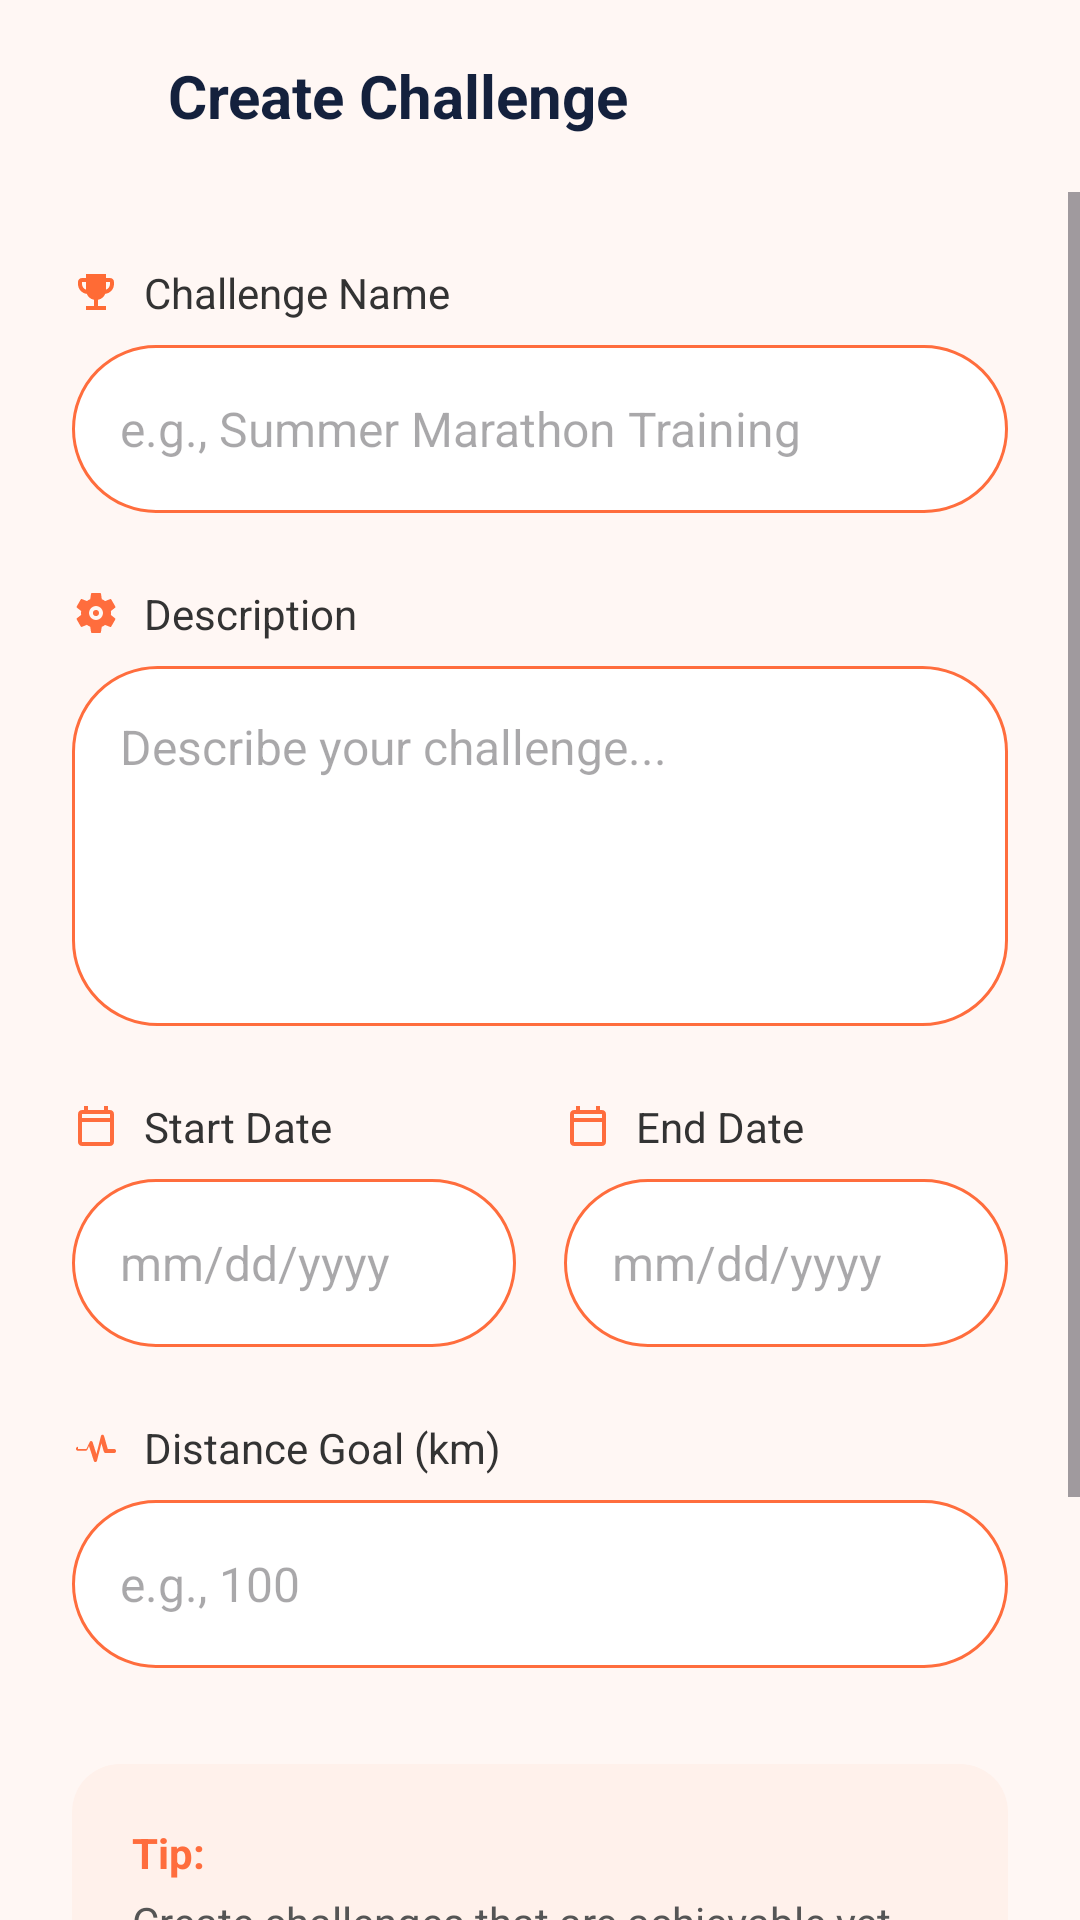

The Android layout XML behind this screen, and the referenced resources:
<!-- AndroidManifest.xml: application theme Theme.RunnaRunningTracker -->
<!-- res/layout/activity_create_challenge.xml -->
<?xml version="1.0" encoding="utf-8"?>
<LinearLayout xmlns:android="http://schemas.android.com/apk/res/android"
    android:layout_width="match_parent"
    android:layout_height="match_parent"
    android:background="@color/runna_surface"
    android:orientation="vertical">

    
    <LinearLayout
        android:layout_width="match_parent"
        android:layout_height="?attr/actionBarSize"
        android:gravity="center_vertical"
        android:orientation="horizontal"
        android:paddingStart="16dp"
        android:paddingEnd="16dp">

        <ImageView
            android:id="@+id/btnBack"
            android:layout_width="24dp"
            android:layout_height="24dp"
            android:rotation="180"
            android:src="@drawable/ic_arrow_right_white"
            android:tint="#000000" />

        <TextView
            android:layout_width="wrap_content"
            android:layout_height="wrap_content"
            android:layout_marginStart="16dp"
            android:text="Create Challenge"
            android:textColor="@color/runna_text_primary"
            android:textSize="20sp"
            android:textStyle="bold" />
    </LinearLayout>

    <ScrollView
        android:layout_width="match_parent"
        android:layout_height="0dp"
        android:layout_weight="1"
        android:fillViewport="true">

        <LinearLayout
            android:layout_width="match_parent"
            android:layout_height="wrap_content"
            android:orientation="vertical"
            android:padding="24dp">

            <LinearLayout
                android:layout_width="match_parent"
                android:layout_height="wrap_content"
                android:gravity="center_vertical"
                android:orientation="horizontal">

                <ImageView
                    android:layout_width="16dp"
                    android:layout_height="16dp"
                    android:src="@drawable/ic_trophy_orange" />

                <TextView
                    android:layout_width="wrap_content"
                    android:layout_height="wrap_content"
                    android:layout_marginStart="8dp"
                    android:text="Challenge Name"
                    android:textColor="#333333"
                    android:textSize="14sp" />
            </LinearLayout>

            <EditText
                android:layout_width="match_parent"
                android:layout_height="56dp"
                android:layout_marginTop="8dp"
                android:background="@drawable/bg_button_outline"
                android:hint="e.g., Summer Marathon Training"
                android:paddingStart="16dp"
                android:paddingEnd="16dp"
                android:textColor="@color/runna_text_primary"
                android:textSize="16sp" />

            <LinearLayout
                android:layout_width="match_parent"
                android:layout_height="wrap_content"
                android:layout_marginTop="24dp"
                android:gravity="center_vertical"
                android:orientation="horizontal">

                <ImageView
                    android:layout_width="16dp"
                    android:layout_height="16dp"
                    android:src="@drawable/ic_settings"
                    android:tint="@color/runna_primary" />

                <TextView
                    android:layout_width="wrap_content"
                    android:layout_height="wrap_content"
                    android:layout_marginStart="8dp"
                    android:text="Description"
                    android:textColor="#333333"
                    android:textSize="14sp" />
            </LinearLayout>

            <EditText
                android:layout_width="match_parent"
                android:layout_height="120dp"
                android:layout_marginTop="8dp"
                android:background="@drawable/bg_button_outline"
                android:gravity="top|start"
                android:hint="Describe your challenge..."
                android:padding="16dp"
                android:textColor="@color/runna_text_primary"
                android:textSize="16sp" />

            
            <LinearLayout
                android:layout_width="match_parent"
                android:layout_height="wrap_content"
                android:layout_marginTop="24dp"
                android:orientation="horizontal">

                <LinearLayout
                    android:layout_width="0dp"
                    android:layout_height="wrap_content"
                    android:layout_marginEnd="8dp"
                    android:layout_weight="1"
                    android:orientation="vertical">

                    <LinearLayout
                        android:layout_width="match_parent"
                        android:layout_height="wrap_content"
                        android:gravity="center_vertical"
                        android:orientation="horizontal">

                        <ImageView
                            android:layout_width="16dp"
                            android:layout_height="16dp"
                            android:src="@drawable/ic_calendar"
                            android:tint="@color/runna_primary" />

                        <TextView
                            android:layout_width="wrap_content"
                            android:layout_height="wrap_content"
                            android:layout_marginStart="8dp"
                            android:text="Start Date"
                            android:textColor="#333333"
                            android:textSize="14sp" />
                    </LinearLayout>

                    <EditText
                        android:layout_width="match_parent"
                        android:layout_height="56dp"
                        android:layout_marginTop="8dp"
                        android:background="@drawable/bg_button_outline"
                        android:hint="mm/dd/yyyy"
                        android:paddingStart="16dp"
                        android:paddingEnd="16dp"
                        android:textColor="@color/runna_text_primary"
                        android:textSize="16sp" />
                </LinearLayout>

                <LinearLayout
                    android:layout_width="0dp"
                    android:layout_height="wrap_content"
                    android:layout_marginStart="8dp"
                    android:layout_weight="1"
                    android:orientation="vertical">

                    <LinearLayout
                        android:layout_width="match_parent"
                        android:layout_height="wrap_content"
                        android:gravity="center_vertical"
                        android:orientation="horizontal">

                        <ImageView
                            android:layout_width="16dp"
                            android:layout_height="16dp"
                            android:src="@drawable/ic_calendar"
                            android:tint="@color/runna_primary" />

                        <TextView
                            android:layout_width="wrap_content"
                            android:layout_height="wrap_content"
                            android:layout_marginStart="8dp"
                            android:text="End Date"
                            android:textColor="#333333"
                            android:textSize="14sp" />
                    </LinearLayout>

                    <EditText
                        android:layout_width="match_parent"
                        android:layout_height="56dp"
                        android:layout_marginTop="8dp"
                        android:background="@drawable/bg_button_outline"
                        android:hint="mm/dd/yyyy"
                        android:paddingStart="16dp"
                        android:paddingEnd="16dp"
                        android:textColor="@color/runna_text_primary"
                        android:textSize="16sp" />
                </LinearLayout>
            </LinearLayout>

            <LinearLayout
                android:layout_width="match_parent"
                android:layout_height="wrap_content"
                android:layout_marginTop="24dp"
                android:gravity="center_vertical"
                android:orientation="horizontal">

                <ImageView
                    android:layout_width="16dp"
                    android:layout_height="16dp"
                    android:src="@drawable/ic_pulse"
                    android:tint="@color/runna_primary" />

                <TextView
                    android:layout_width="wrap_content"
                    android:layout_height="wrap_content"
                    android:layout_marginStart="8dp"
                    android:text="Distance Goal (km)"
                    android:textColor="#333333"
                    android:textSize="14sp" />
            </LinearLayout>

            <EditText
                android:layout_width="match_parent"
                android:layout_height="56dp"
                android:layout_marginTop="8dp"
                android:background="@drawable/bg_button_outline"
                android:hint="e.g., 100"
                android:inputType="numberDecimal"
                android:paddingStart="16dp"
                android:paddingEnd="16dp"
                android:textColor="@color/runna_text_primary"
                android:textSize="16sp" />

            
            <LinearLayout
                android:layout_width="match_parent"
                android:layout_height="wrap_content"
                android:layout_marginTop="32dp"
                android:background="@drawable/bg_chip_soft_orange"
                android:orientation="vertical"
                android:padding="20dp">

                <TextView
                    android:layout_width="wrap_content"
                    android:layout_height="wrap_content"
                    android:text="Tip:"
                    android:textColor="@color/runna_primary"
                    android:textSize="14sp"
                    android:textStyle="bold" />

                <TextView
                    android:layout_width="match_parent"
                    android:layout_height="wrap_content"
                    android:layout_marginTop="4dp"
                    android:lineSpacingExtra="4dp"
                    android:text="Create challenges that are achievable yet motivating. Consider your audience and set realistic goals to encourage participation."
                    android:textColor="#555555"
                    android:textSize="14sp" />
            </LinearLayout>

            <View
                android:layout_width="match_parent"
                android:layout_height="0dp"
                android:layout_weight="1" />

            <Button
                android:id="@+id/btnCreate"
                android:layout_width="match_parent"
                android:layout_height="60dp"
                android:layout_marginTop="32dp"
                android:background="@drawable/bg_button_primary"
                android:backgroundTint="@null"
                android:text="Create Challenge"
                android:textAllCaps="false"
                android:textColor="@color/white"
                android:textSize="17sp"
                android:textStyle="bold" />
        </LinearLayout>
    </ScrollView>
</LinearLayout>
<!-- resources referenced by this layout -->
<resources>
  <color name="runna_primary">#FF6D3D</color>
  <color name="runna_surface">#FFF7F4</color>
  <color name="runna_text_primary">#14213D</color>
  <color name="white">#FFFFFFFF</color>
  <!-- drawable bg_button_outline (drawable) -->
  <?xml version="1.0" encoding="utf-8"?>
  <shape xmlns:android="http://schemas.android.com/apk/res/android" android:shape="rectangle">
      <solid android:color="@color/white" />
      <corners android:radius="28dp" />
      <stroke
          android:width="1dp"
          android:color="@color/runna_primary" />
  </shape>
  <!-- drawable bg_button_primary (drawable) -->
  <?xml version="1.0" encoding="utf-8"?>
  <shape xmlns:android="http://schemas.android.com/apk/res/android" android:shape="rectangle">
      <solid android:color="@color/runna_primary" />
      <corners android:radius="28dp" />
  </shape>
  <!-- drawable bg_chip_soft_orange (drawable) -->
  <?xml version="1.0" encoding="utf-8"?>
  <shape xmlns:android="http://schemas.android.com/apk/res/android">
      <solid android:color="#FFF1EB" />
      <corners android:radius="16dp" />
  </shape>
  <!-- drawable ic_calendar (drawable) -->
  <vector xmlns:android="http://schemas.android.com/apk/res/android"
      android:width="24dp"
      android:height="24dp"
      android:viewportWidth="24"
      android:viewportHeight="24">
      <path
          android:fillColor="@color/runna_text_secondary"
          android:pathData="M19,4h-1V2h-2v2H8V2H6v2H5C3.89,4 3.01,4.9 3.01,6L3,20c0,1.1 0.89,2 2,2h14c1.1,0 2,-0.9 2,-2V6c0,-1.1 -0.9,-2 -2,-2zM19,20H5V10h14v10zM19,8H5V6h14v2z" />
  </vector>
  <!-- drawable ic_pulse (drawable) -->
  <vector xmlns:android="http://schemas.android.com/apk/res/android"
      android:width="24dp"
      android:height="24dp"
      android:viewportWidth="24"
      android:viewportHeight="24">
      <path
          android:fillColor="@color/runna_text_secondary"
          android:pathData="M3,13h4.2l1.7,-3.6c0.3,-0.6 1.2,-0.5 1.4,0.1l1.9,6 2.3,-9.1c0.2,-0.7 1.2,-0.8 1.5,0l1.9,6.6H21c0.6,0 1,0.4 1,1s-0.4,1 -1,1h-4.2c-0.4,0 -0.8,-0.3 -0.9,-0.7l-1.2,-4.1 -2.2,8.7c-0.2,0.8 -1.4,0.8 -1.6,0l-2.4,-7.4 -0.8,1.8c-0.2,0.3 -0.5,0.6 -0.9,0.6H3c-0.6,0 -1,-0.4 -1,-1s0.4,-1 1,-1z" />
  </vector>
  <!-- drawable ic_trophy_orange (drawable) -->
  <?xml version="1.0" encoding="utf-8"?>
  <vector xmlns:android="http://schemas.android.com/apk/res/android"
      android:width="24dp"
      android:height="24dp"
      android:viewportWidth="24"
      android:viewportHeight="24">
      <path
          android:fillColor="#FF6B35"
          android:pathData="M19,5h-2V3H7v2H5C3.9,5 3,5.9 3,7v1c0,2.55 1.92,4.63 4.39,4.94A5.015,5.015 0 0,0 11,15.9V19H7v2h10v-2h-4v-3.1a5.015,5.015 0 0,0 3.61,-2.96C19.08,12.63 21,10.55 21,8V7C21,5.9 20.1,5 19,5zM5,8V7h2v3.82C5.84,10.4 5,9.3 5,8zM19,8c0,1.3 -0.84,2.4 -2,2.82V7h2V8z"/>
  </vector>
  <style name="Theme.RunnaRunningTracker" parent="Base.Theme.RunnaRunningTracker" />
  <color name="runna_text_secondary">#6C7A96</color>
  <style name="Base.Theme.RunnaRunningTracker" parent="Theme.Material3.DayNight.NoActionBar">
          <item name="colorPrimary">@color/runna_primary</item>
          <item name="colorPrimaryContainer">@color/runna_primary_soft</item>
          <item name="colorOnPrimary">@color/white</item>
          <item name="colorSecondary">@color/runna_text_primary</item>
          <item name="colorSurface">@color/runna_surface</item>
          <item name="android:statusBarColor">@android:color/transparent</item>
          <item name="android:fontFamily">sans-serif</item>
      </style>
  <color name="runna_primary_soft">#FFF2EC</color>
</resources>
